Labelled photos from "Ripe_UnRipe_Pistachios", an image-classification folder in haktas51/Ripe_UnRipe_Pistachios. The possible labels are: ripe, unripe.

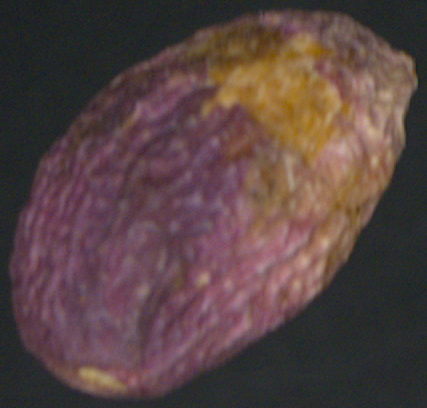
Label: ripe

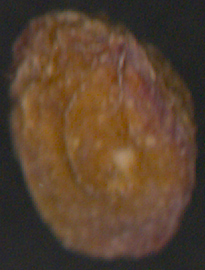
Label: unripe

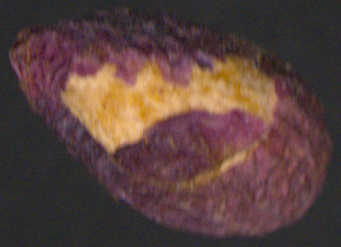
Label: ripe

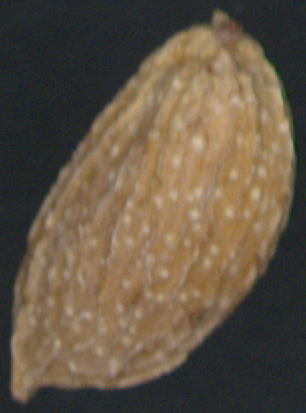
Label: unripe

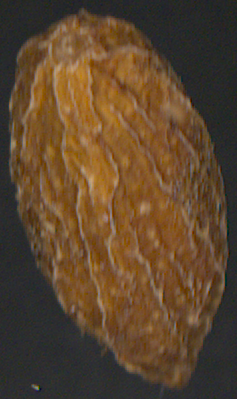
Label: unripe

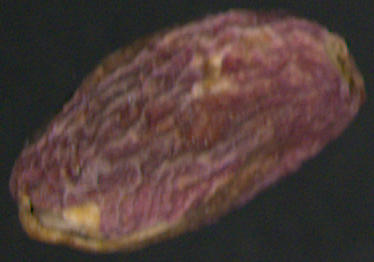
Label: ripe
